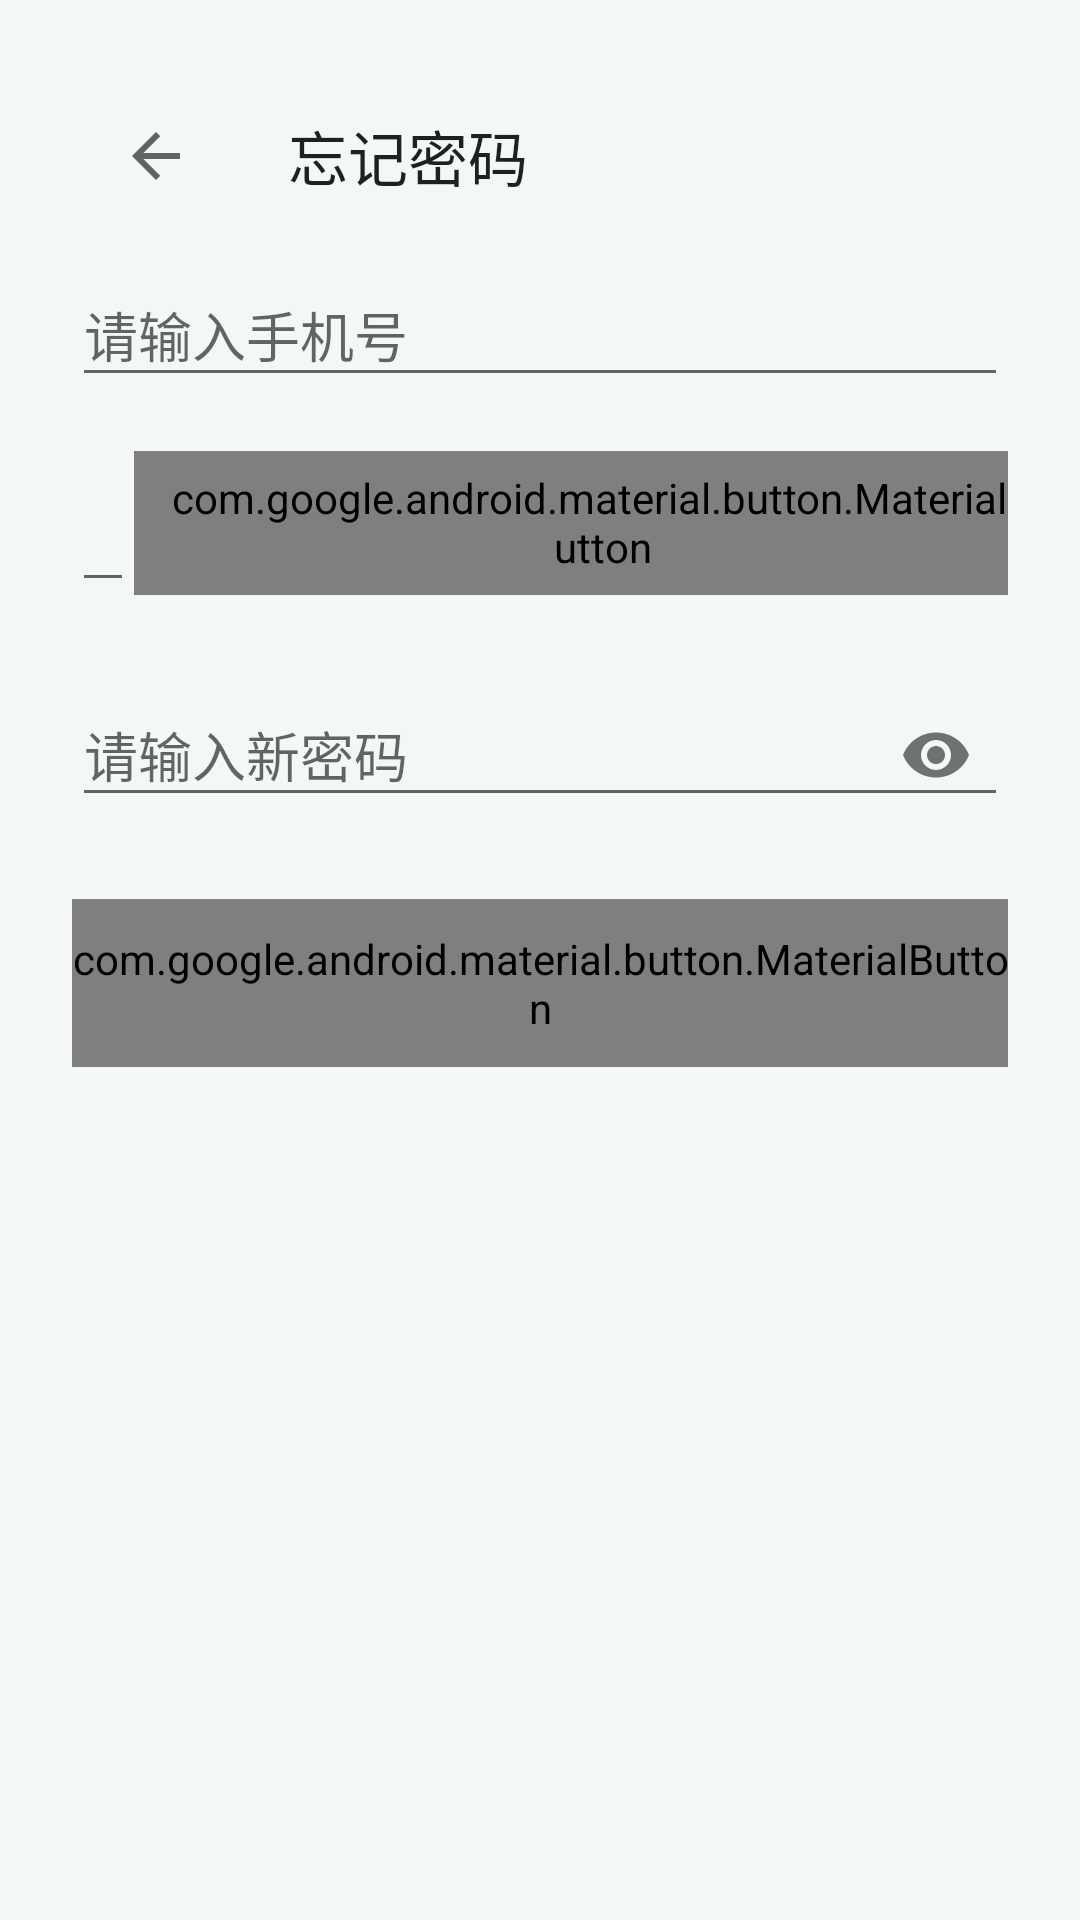

Here is an Android app screen rendered from its layout file. Give the layout XML and the strings, colors and styles it references.
<!-- AndroidManifest.xml: application theme Theme.KudaIoT -->
<!-- res/layout/fragment_forget.xml -->
<?xml version="1.0" encoding="utf-8"?>
<ScrollView xmlns:android="http://schemas.android.com/apk/res/android"
    xmlns:app="http://schemas.android.com/apk/res-auto"
    android:layout_width="match_parent"
    android:layout_height="match_parent"
    android:background="@color/md_theme_background"
    android:fillViewport="true">

    <LinearLayout
        android:layout_width="match_parent"
        android:layout_height="wrap_content"
        android:orientation="vertical"
        android:padding="@dimen/space_lg">

        <com.google.android.material.appbar.MaterialToolbar
            android:id="@+id/toolbar"
            android:layout_width="match_parent"
            android:layout_height="?attr/actionBarSize"
            app:navigationIcon="?attr/homeAsUpIndicator"
            app:title="@string/forget_password" />

        <com.google.android.material.textfield.TextInputLayout
            android:layout_width="match_parent"
            android:layout_height="wrap_content"
            android:hint="@string/prompt_account">

            <com.google.android.material.textfield.TextInputEditText
                android:id="@+id/phoneInput"
                android:layout_width="match_parent"
                android:layout_height="wrap_content"
                android:inputType="phone" />
        </com.google.android.material.textfield.TextInputLayout>

        <LinearLayout
            android:layout_width="match_parent"
            android:layout_height="wrap_content"
            android:layout_marginTop="@dimen/space_md"
            android:gravity="center_vertical"
            android:orientation="horizontal">

            <com.google.android.material.textfield.TextInputLayout
                android:layout_width="0dp"
                android:layout_height="wrap_content"
                android:layout_weight="1"
                android:hint="@string/prompt_code">

                <com.google.android.material.textfield.TextInputEditText
                    android:id="@+id/codeInput"
                    android:layout_width="match_parent"
                    android:layout_height="wrap_content"
                    android:inputType="number" />
            </com.google.android.material.textfield.TextInputLayout>

            <com.google.android.material.button.MaterialButton
                android:id="@+id/sendCodeButton"
                style="@style/Widget.Material3.Button.TextButton"
                android:layout_width="wrap_content"
                android:layout_height="wrap_content"
                android:text="@string/send_code" />
        </LinearLayout>

        <com.google.android.material.textfield.TextInputLayout
            android:layout_width="match_parent"
            android:layout_height="wrap_content"
            android:layout_marginTop="@dimen/space_md"
            android:hint="请输入新密码"
            app:endIconMode="password_toggle">

            <com.google.android.material.textfield.TextInputEditText
                android:id="@+id/passwordInput"
                android:layout_width="match_parent"
                android:layout_height="wrap_content"
                android:inputType="textPassword" />
        </com.google.android.material.textfield.TextInputLayout>

        <com.google.android.material.button.MaterialButton
            android:id="@+id/submitButton"
            android:layout_width="match_parent"
            android:layout_height="56dp"
            android:layout_marginTop="@dimen/space_lg"
            android:text="@string/confirm" />

        <ProgressBar
            android:id="@+id/progress"
            android:layout_width="wrap_content"
            android:layout_height="wrap_content"
            android:layout_gravity="center_horizontal"
            android:layout_marginTop="@dimen/space_md"
            android:visibility="gone" />
    </LinearLayout>
</ScrollView>
<!-- resources referenced by this layout -->
<resources>
  <color name="md_theme_background">#F4F7F8</color>
  <dimen name="space_lg">24dp</dimen>
  <dimen name="space_md">16dp</dimen>
  <string name="confirm">确定</string>
  <string name="forget_password">忘记密码</string>
  <string name="prompt_account">请输入手机号</string>
  <string name="prompt_code">请输入验证码</string>
  <string name="send_code">获取验证码</string>
  <style name="Theme.KudaIoT" parent="Theme.AppCompat.Light.NoActionBar">
          <item name="colorPrimary">@color/colorPrimary</item>
          <item name="colorPrimaryDark">@color/colorPrimaryDark</item>
          <item name="colorAccent">@color/colorAccent</item>
          <item name="android:statusBarColor">@color/colorPrimary</item>
          <item name="android:windowBackground">@color/app_content_bg</item>
      </style>
  <!-- not gathered from this repository: default colours our renderer supplied (Android Studio template values) -->
  <color name="colorPrimary">#FF6200EE</color>
  <color name="colorPrimaryDark">#FF3700B3</color>
  <color name="colorAccent">#FF03DAC5</color>
</resources>
